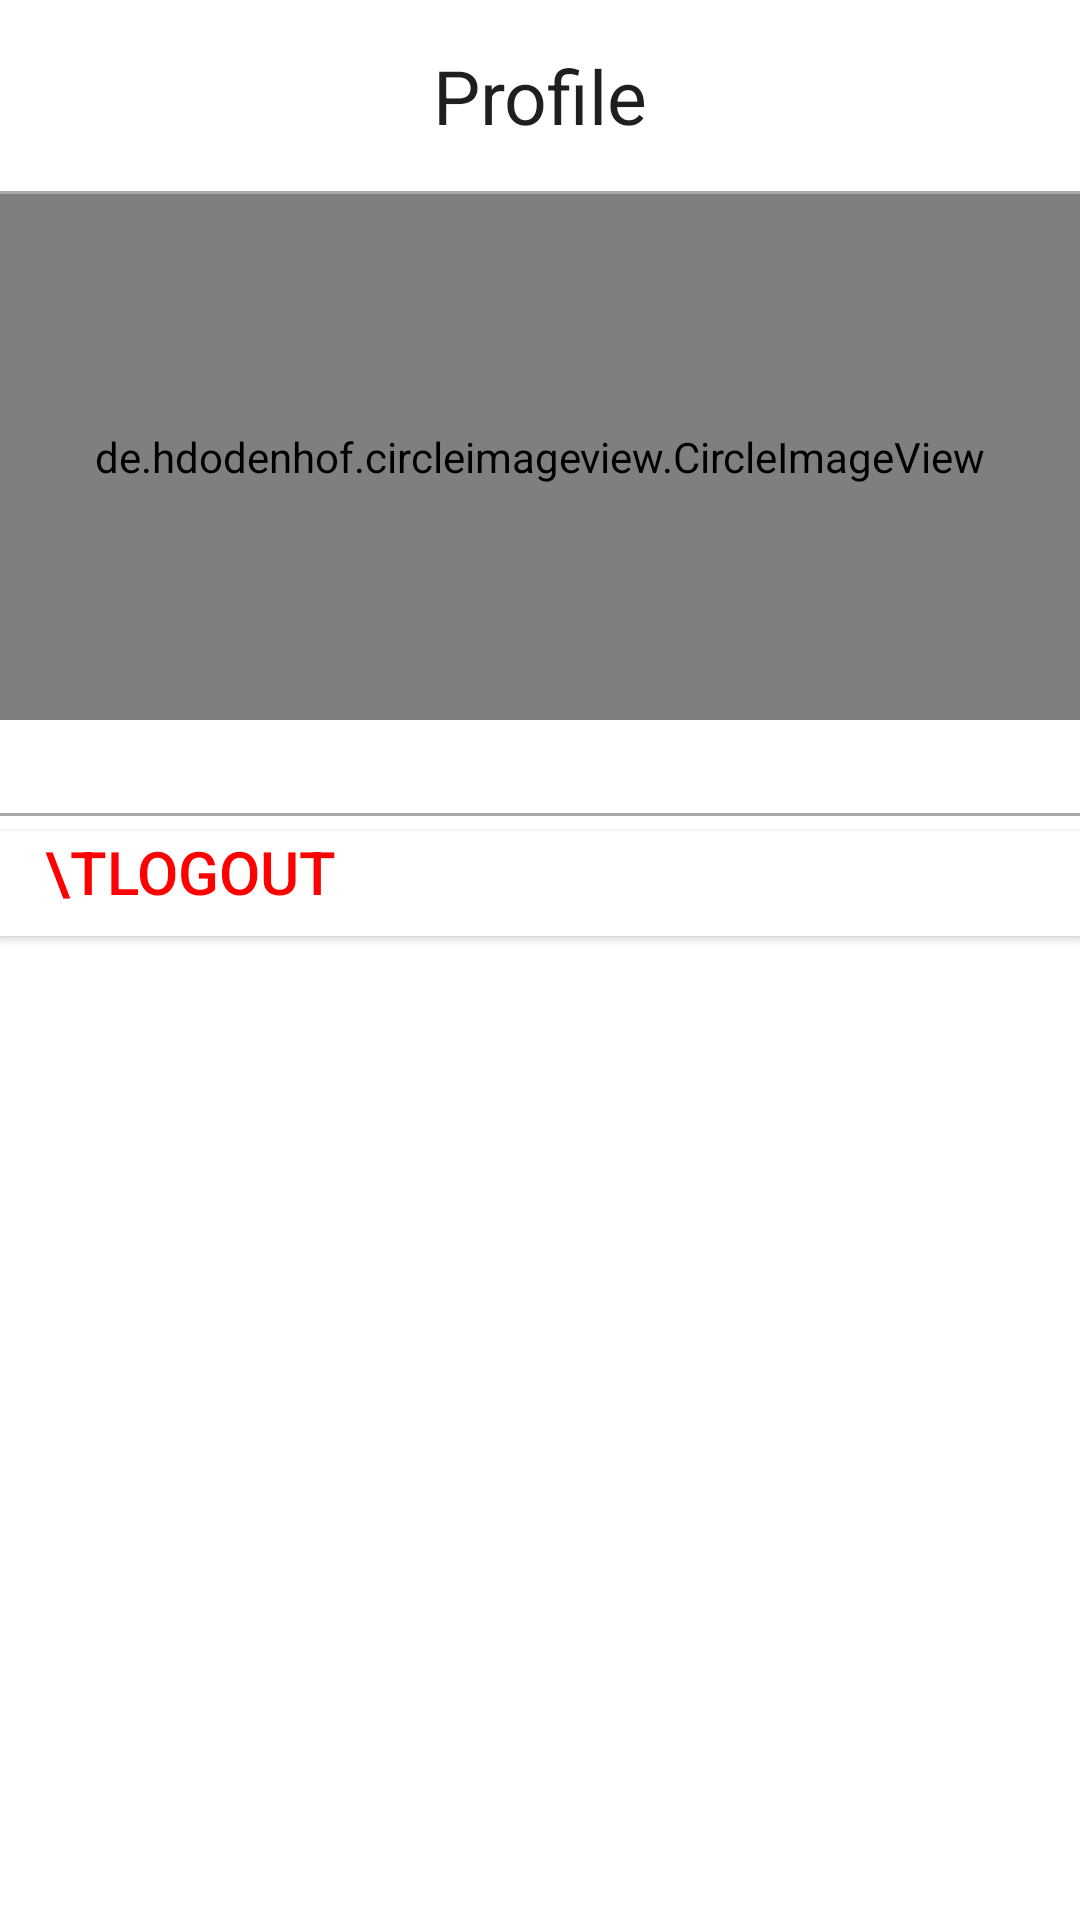

Android layout source for this screen:
<!-- AndroidManifest.xml: application theme Theme.CryptoTracker -->
<!-- res/layout/activity_profile.xml -->
<?xml version="1.0" encoding="utf-8"?>
<LinearLayout xmlns:android="http://schemas.android.com/apk/res/android"
    xmlns:app="http://schemas.android.com/apk/res-auto"
    xmlns:tools="http://schemas.android.com/tools"
    android:layout_width="fill_parent"
    android:layout_height="fill_parent"
    android:background="#ffffff"
    tools:context=".LoginActivity"
    android:orientation="vertical">
    <RelativeLayout
        android:layout_width="match_parent"
        android:layout_height="wrap_content">

        <ImageView
            android:id="@+id/imgIcon"
            android:layout_width="50dp"
            android:layout_height="50dp"
            android:layout_margin="5dp"
            android:src="@drawable/icon"/>
        <TextView
            android:layout_width="match_parent"
            android:layout_height="wrap_content"
            android:textSize="25sp"
            android:textColor="#1f1f1f"
            android:padding="15dp"
            android:text="Profile"
            android:gravity="center_horizontal"/>
    </RelativeLayout>
    <View
        android:layout_width="match_parent"
        android:layout_height="1dp"
        android:background="@android:color/darker_gray"/>

    <de.hdodenhof.circleimageview.CircleImageView
        android:id="@+id/imgProfile"
        android:layout_width="match_parent"
        android:layout_height="30mm"
        android:padding="3mm"/>
    <TextView
        android:id="@+id/tvName"
        android:textSize="4mm"
        android:textColor="#1f1f1f"
        android:gravity="center"
        android:layout_width="match_parent"
        android:layout_height="wrap_content"/>

    <View
        android:layout_width="match_parent"
        android:layout_height="1dp"
        android:background="@android:color/darker_gray"/>

    <androidx.appcompat.widget.AppCompatButton
        android:id="@+id/btnLogOut"
        android:layout_width="match_parent"
        android:layout_height="35dp"
        android:background="@color/white"
        android:drawableLeft="@drawable/logout_icon"
        android:paddingStart="15dp"
        android:textColor="#ff0000"
        android:gravity="start"
        android:textIsSelectable="false"
        android:textSize="20sp"
        android:layout_marginTop="5dp"
        android:text="\tLogout" />
</LinearLayout>
<!-- resources referenced by this layout -->
<resources>
  <color name="white">#FFFFFFFF</color>
  <style name="Theme.CryptoTracker" parent="Theme.MaterialComponents.DayNight.NoActionBar">
          
          <item name="colorPrimary">@color/light_gray</item>
          <item name="colorPrimaryVariant">@color/light_gray</item>
          <item name="colorOnPrimary">@color/black</item>
          <item name="android:windowLightStatusBar">true</item>
          
          <item name="colorSecondary">@color/teal_200</item>
          <item name="colorSecondaryVariant">@color/teal_700</item>
          <item name="colorOnSecondary">@color/black</item>
          
          <item name="android:statusBarColor" tools:targetApi="l">?attr/colorPrimaryVariant</item>
          
      </style>
  <color name="light_gray">#f2f2f2</color>
  <color name="black">#FF000000</color>
  <color name="teal_200">#FF03DAC5</color>
  <color name="teal_700">#FF018786</color>
</resources>
